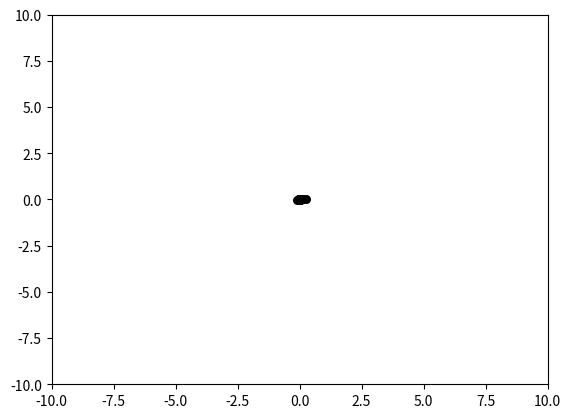

This chart was generated by the following Python code:
# 粒子群优化算法,PSO:Particle Swarm Optimization
# 学习笔记
'''
0.0 参考
    - 最优化算法之粒子群算法（PSO）
        https://blog.csdn.net/daaikuaichuan/article/details/81382794
1.0 算法分析
    - 基本思想:通过 群体中个体之间的协作和信息共享 来寻找最优解.
    - 优势:
        1. 实现简单
        2. 没有许多参数要调节
    - 更新规则:
        公式一: X_i = X_i + V_i
        公式二: V_i = W*V_i 
                + C1*rand()*(pbest_i-X_i) 
                + C2*rand()*(gbest_i-X_i)
            // W:惯性因子,其值为负
                其值较大,全局寻优能力强,局部寻优能力弱
                其值较小,全局寻优能力弱,局部寻优能力强
            // rand():介于(0,1)之间的随机数
            // C1,C2:学习因子,通常C1=C2=2
            // pbest:自身最好的一个矢量
            // gbest:全局最好的一个矢量
2.0 算法流程
    - 1)开始
    - 2)随机初始化每个粒子
    - 3)评估每个粒子并得到全局最优
    - 4)判断是否满足结束条件
        (转结束or继续)
    - 5)更新每个粒子的速度和位置
    - 6)评估每个粒子的函数适应值,判断当前位置和原位置比哪个更好
    - 7)更新每个粒子的历史最优位置
    - 8)更新群体的全局最优位置
        (转步骤4)
    - 9)结束
3.0 算法实现,以Python为例相关库函数
    - import numpy as np
        np.random.uniform(-1,1,(10,2)):生成10*2的数组,数组元素大小[-1,1)
        np.random.rand(10,2):生成10*2的数组,数组元素大小随机默认范围[0,1)
        np.sum(x,axis=1):axis=0,往里看0层,=1,往里看1层
        np.argmin(x):返回数组x中最小元素的下标
    - import matplotlib.pyplot as plt
        plt.figure():
        plt.show():
        plt.clf():清除所有轴,窗口打开,重复利用窗口的,已达到动画显示的效果

'''

import numpy as np
import matplotlib.pyplot as plt


class DPSO(object):
    # 初始化每个粒子
    def __init__(self, population_size, seed_size, max_steps):
        self.n = population_size  # 粒子群大小
        self.gmax = max_steps  # 最大迭代次数
        self.w = 0.6  # 惯性权重
        self.c1 = self.c2 = 2
        self.k=seed_size    # 种子集大小 ## 没有使用到
        self.dim = 2  # 搜索空间的维度
        self.x_bound = [-10, 10]  # 解空间范围
        ''' 生成n*dim的数组,数组元素大小[-10,10) '''
        self.x = np.random.uniform(self.x_bound[0], self.x_bound[1],
                                   (self.n, self.dim))  # 初始化粒子群的位置
        ''' 生成n*dim的数组,数组元素随机大小[0,1) '''
        self.v = np.random.rand(self.n, self.dim)  # 初始化粒子群速度
        fitness = self.calculate_fitness(self.x)
        self.p = self.x  # 个体的最佳位置
        '''np.argmin(x):返回数组x中最小元素的下标'''
        self.pg = self.x[np.argmin(fitness)]  # 全局最佳位置
        self.individual_best_fitness = fitness  # 个体的最优适应度
        self.global_best_fitness = np.min(fitness)  # 全局最佳适应度

    # 计算适应度
    def calculate_fitness(self, x):
        '''np.sum(x,axis=1):axis=0,往里看0层,=1,往里看1层'''
        return np.sum(np.square(x), axis=1)

    def evolve(self):
        plt.figure()
        for _ in range(self.gmax):
            ''' 生成n*dim的数组,数组元素随机大小[0,1) '''
            r1 = np.random.rand(self.n, self.dim)
            r2 = np.random.rand(self.n, self.dim)
            # 更新速度和权重
            self.v = self.w*self.v+self.c1*r1 * \
                (self.p-self.x)+self.c2*r2*(self.pg-self.x)
            self.x = self.v + self.x
            plt.clf()
            plt.scatter(self.x[:, 0], self.x[:, 1], s=30, color='k')
            plt.xlim(self.x_bound[0], self.x_bound[1])
            plt.ylim(self.x_bound[0], self.x_bound[1])
            plt.pause(0.01)
            fitness = self.calculate_fitness(self.x)
            # 需要更新的个体
            '''np.greater(2,3):返回2>3的布尔值'''
            update_id = np.greater(self.individual_best_fitness, fitness)
            self.p[update_id] = self.x[update_id]
            self.individual_best_fitness[update_id] = fitness[update_id]
            # 新一代出现了更小的fitness，所以更新全局最优fitness和位置
            if np.min(fitness) < self.global_best_fitness:
                self.pg = self.x[np.argmin(fitness)]
                self.global_best_fitness = np.min(fitness)
            print('best fitness: %.5f, mean fitness: %.5f' %
                  (self.global_best_fitness, np.mean(fitness)))


pso = DPSO(100,10,100)
pso.evolve()
plt.show()
